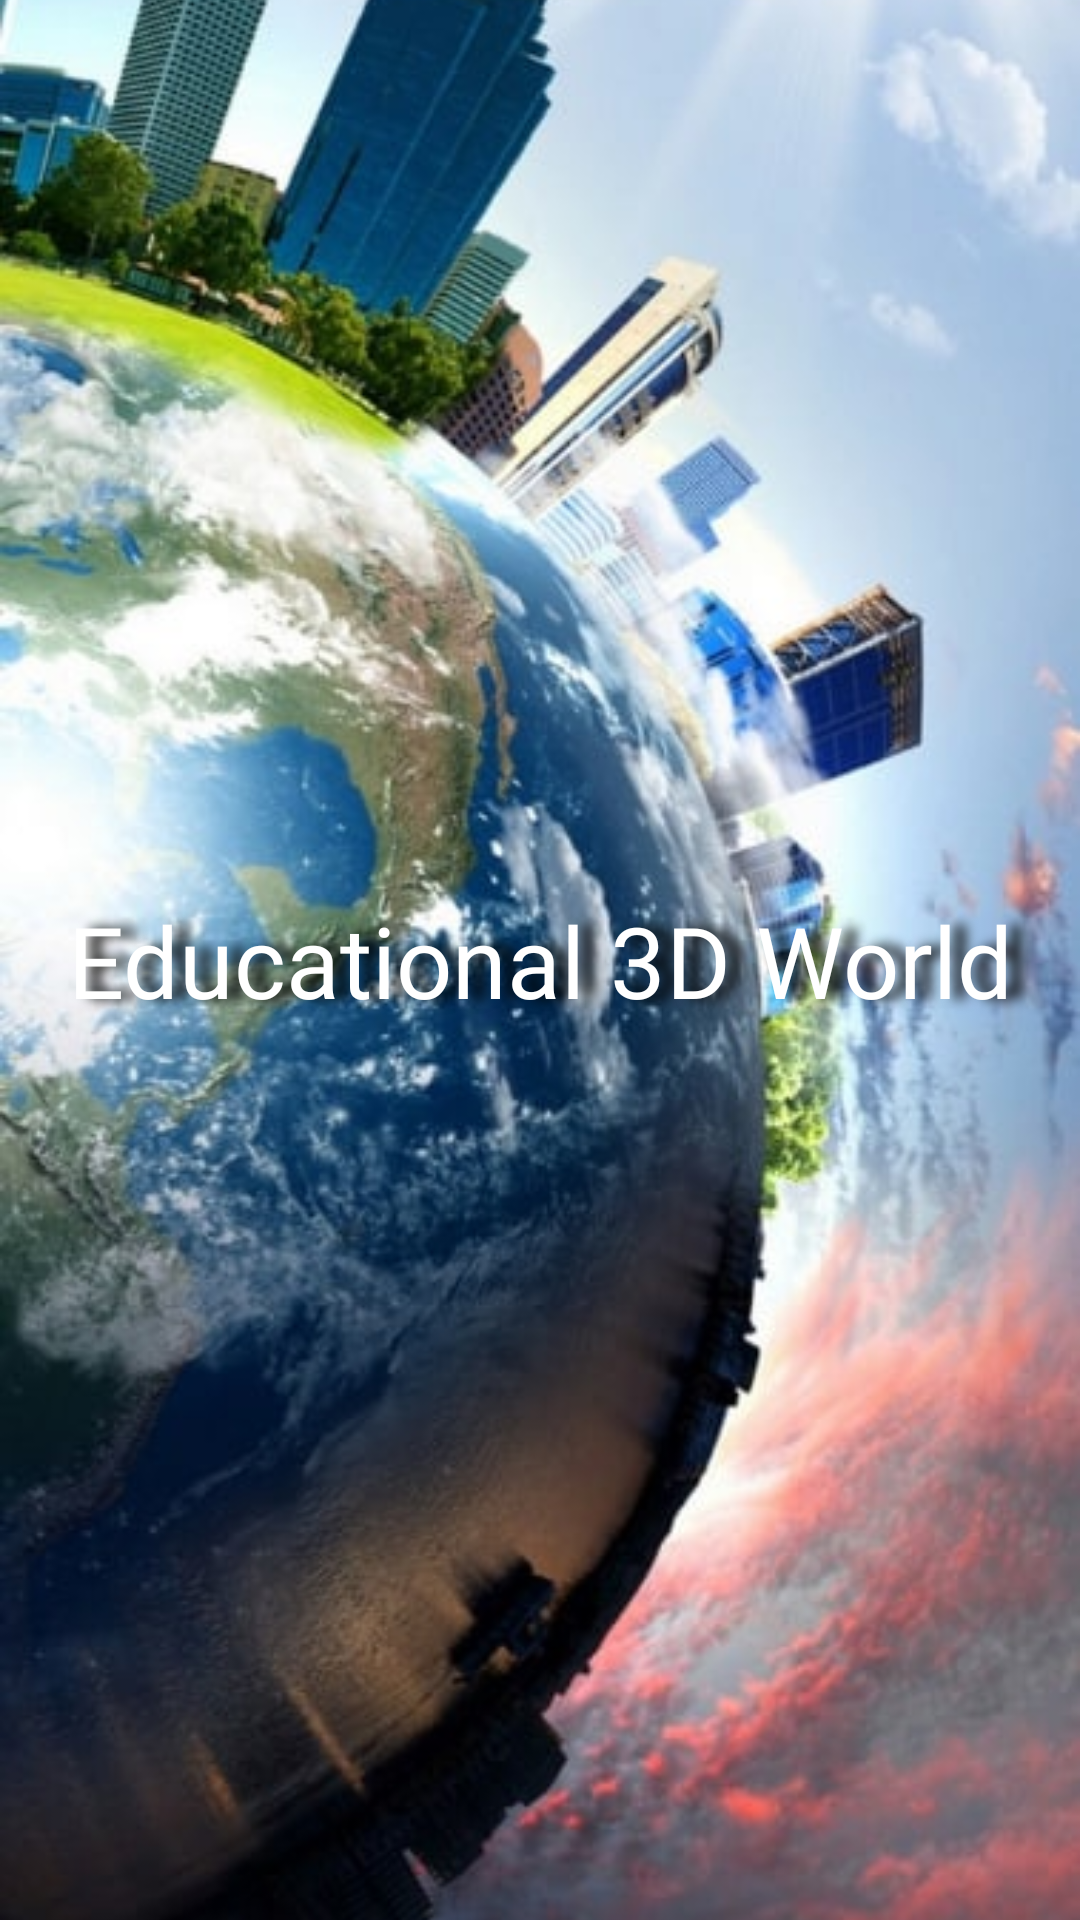

The Android layout XML behind this screen, and the referenced resources:
<!-- AndroidManifest.xml: application theme Theme.Educational3DWorld -->
<!-- res/layout/screen_splash.xml -->
<?xml version="1.0" encoding="utf-8"?>
<androidx.constraintlayout.widget.ConstraintLayout xmlns:android="http://schemas.android.com/apk/res/android"
    xmlns:app="http://schemas.android.com/apk/res-auto"
    android:layout_width="match_parent"
    android:layout_height="match_parent">

    <ImageView
        android:id="@+id/icon"
        android:layout_width="match_parent"
        android:layout_height="match_parent"
        android:scaleType="centerCrop"
        android:src="@drawable/splash_image"
        app:layout_constraintBottom_toBottomOf="parent"
        app:layout_constraintLeft_toLeftOf="parent"
        app:layout_constraintRight_toRightOf="parent"
        app:layout_constraintTop_toTopOf="parent" />

    <TextView
        android:layout_width="match_parent"
        android:layout_height="wrap_content"
        android:fontFamily="@font/bevan"
        android:gravity="center"
        android:shadowColor="@color/realBlack"
        android:shadowDx="15"
        android:shadowRadius="10"
        android:text="Educational 3D World"
        android:textColor="@color/realWhite"
        android:textSize="33sp"
        app:layout_constraintBottom_toBottomOf="parent"
        app:layout_constraintTop_toTopOf="parent" />
</androidx.constraintlayout.widget.ConstraintLayout>
<!-- resources referenced by this layout -->
<resources>
  <color name="realBlack">#000000</color>
  <color name="realWhite">#FFFFFF</color>
  <!-- drawable splash_image: png bitmap (drawable, 585512 bytes) -->
  <style name="Theme.Educational3DWorld" parent="Theme.MaterialComponents.DayNight.NoActionBar">
          
          <item name="colorPrimary">@color/blum</item>
          <item name="colorPrimaryVariant">@color/blum</item>
          <item name="colorOnPrimary">@color/white</item>
          
          <item name="colorSecondary">@color/blum</item>
          <item name="colorSecondaryVariant">@color/blum</item>
          <item name="colorOnSecondary">@color/black</item>
          
          <item name="android:statusBarColor" tools:targetApi="l">?attr/colorPrimaryVariant</item>
          
      </style>
  <color name="blum">#2979FF</color>
  <color name="white">#FFFFFFFF</color>
  <color name="black">#FF000000</color>
</resources>
